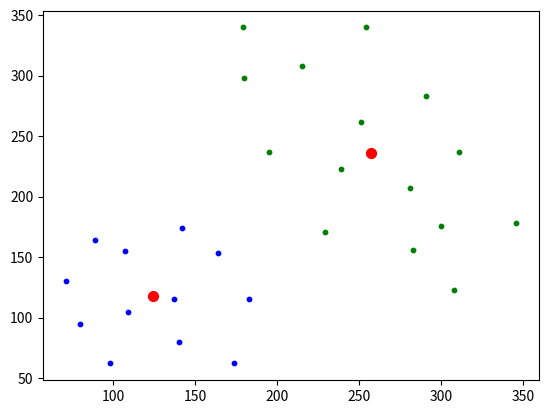

Recreate this plot in Python.
# Алгоритм Ллойда (метод K-средних для кластеризации)

import numpy as np
import matplotlib.pyplot as plt

x = [(98, 62), (80, 95), (71, 130), (89, 164), (137, 115), (107, 155), (109, 105), (174, 62), (183, 115), (164, 153),
     (142, 174), (140, 80), (308, 123), (229, 171), (195, 237), (180, 298), (179, 340), (251, 262), (300, 176),
     (346, 178), (311, 237), (291, 283), (254, 340), (215, 308), (239, 223), (281, 207), (283, 156)]

# x = [(64, 150), (84, 112), (106, 90), (154, 64), (192, 62), (220, 82), (244, 92), (271, 111), (275, 137), (286, 161), (56, 178), (80, 156), (101, 131), (123, 104), (155, 94), (191, 100), (242, 70), (231, 114), (272, 95), (261, 131), (299, 136), (308, 124), (128, 78), (47, 128), (47, 159), (137, 186), (166, 228), (171, 250), (194, 272), (221, 287), (253, 292), (308, 293), (332, 280), (385, 256), (398, 237), (413, 205), (435, 166), (447, 137), (422, 126), (400, 154), (389, 183), (374, 214), (358, 235), (321, 250), (274, 263), (249, 263), (208, 230), (192, 204), (182, 174), (147, 205), (136, 246), (147, 255), (182, 282), (204, 298), (252, 316), (312, 321), (349, 313), (393, 288), (417, 259), (434, 222), (443, 187), (463, 174)]
# x = [(126, 63), (101, 100), (80, 160), (88, 208), (89, 282), (88, 362), (94, 406), (149, 377), (147, 304), (147, 235), (146, 152), (160, 103), (174, 142), (169, 184), (170, 241), (169, 293), (185, 376), (178, 422), (116, 353), (124, 194), (273, 69), (277, 112), (260, 150), (265, 185), (270, 235), (265, 295), (281, 351), (285, 416), (321, 404), (316, 366), (306, 304), (309, 254), (309, 207), (327, 161), (318, 108), (306, 66), (425, 66), (418, 135), (411, 183), (413, 243), (414, 285), (407, 333), (411, 385), (443, 387), (455, 330), (441, 252), (457, 207), (453, 149), (455, 90), (455, 56), (439, 102), (431, 162), (431, 193), (426, 236), (427, 281), (438, 323), (419, 379), (425, 389), (422, 349), (451, 275), (441, 222), (297, 145), (284, 195), (288, 237), (292, 282), (288, 313), (303, 356), (293, 395), (274, 268), (280, 344), (303, 187), (114, 247), (131, 270), (144, 215), (124, 219), (98, 240), (96, 281), (146, 267), (136, 221), (123, 166), (101, 185), (152, 184), (104, 283), (74, 239), (107, 287), (118, 335), (89, 336), (91, 315), (151, 340), (131, 373), (108, 133), (134, 130), (94, 260), (113, 193)]

M = np.mean(x, axis=0)      # вычисление средних по каждой координате
D = np.var(x, axis=0)       # вычисление дисперсий по каждой координате
K = 2                       # число кластеров
ma = [np.random.normal(M, np.sqrt(D / 10), 2) for n in range(K)]        # начальные центры кластеров
ro = lambda x_vect, m_vect: np.mean((x_vect - m_vect) ** 2)             # евклидова метрика

n = 0
while n < 10:
    X = [[] for i in range(K)]                  # инициализация пустого двумерного списка для хранения объектов кластеров

    for x_vect in x:
        r = [ro(x_vect, m) for m in ma]         # вычисление расстояний для текущего образа до центров кластеров
        X[np.argmin(r)].append(x_vect)          # добавление образа к кластеру с ближайшим центром

    ma = [np.mean(xx, axis=0) for xx in X]      # пересчет центров кластеров

    n += 1


# отображение найденных кластеров
COLORS = ('green', 'blue', 'brown', 'black')     # цветов должно быть не меньше кластеров (>= K)
for i in range(K):
    xx = np.array(X[i]).T
    plt.scatter(xx[0], xx[1], s=10, color=COLORS[i])

# отображение центров кластеров
mx = [m[0] for m in ma]
my = [m[1] for m in ma]
plt.scatter(mx, my, s=50, color='red')

plt.show()